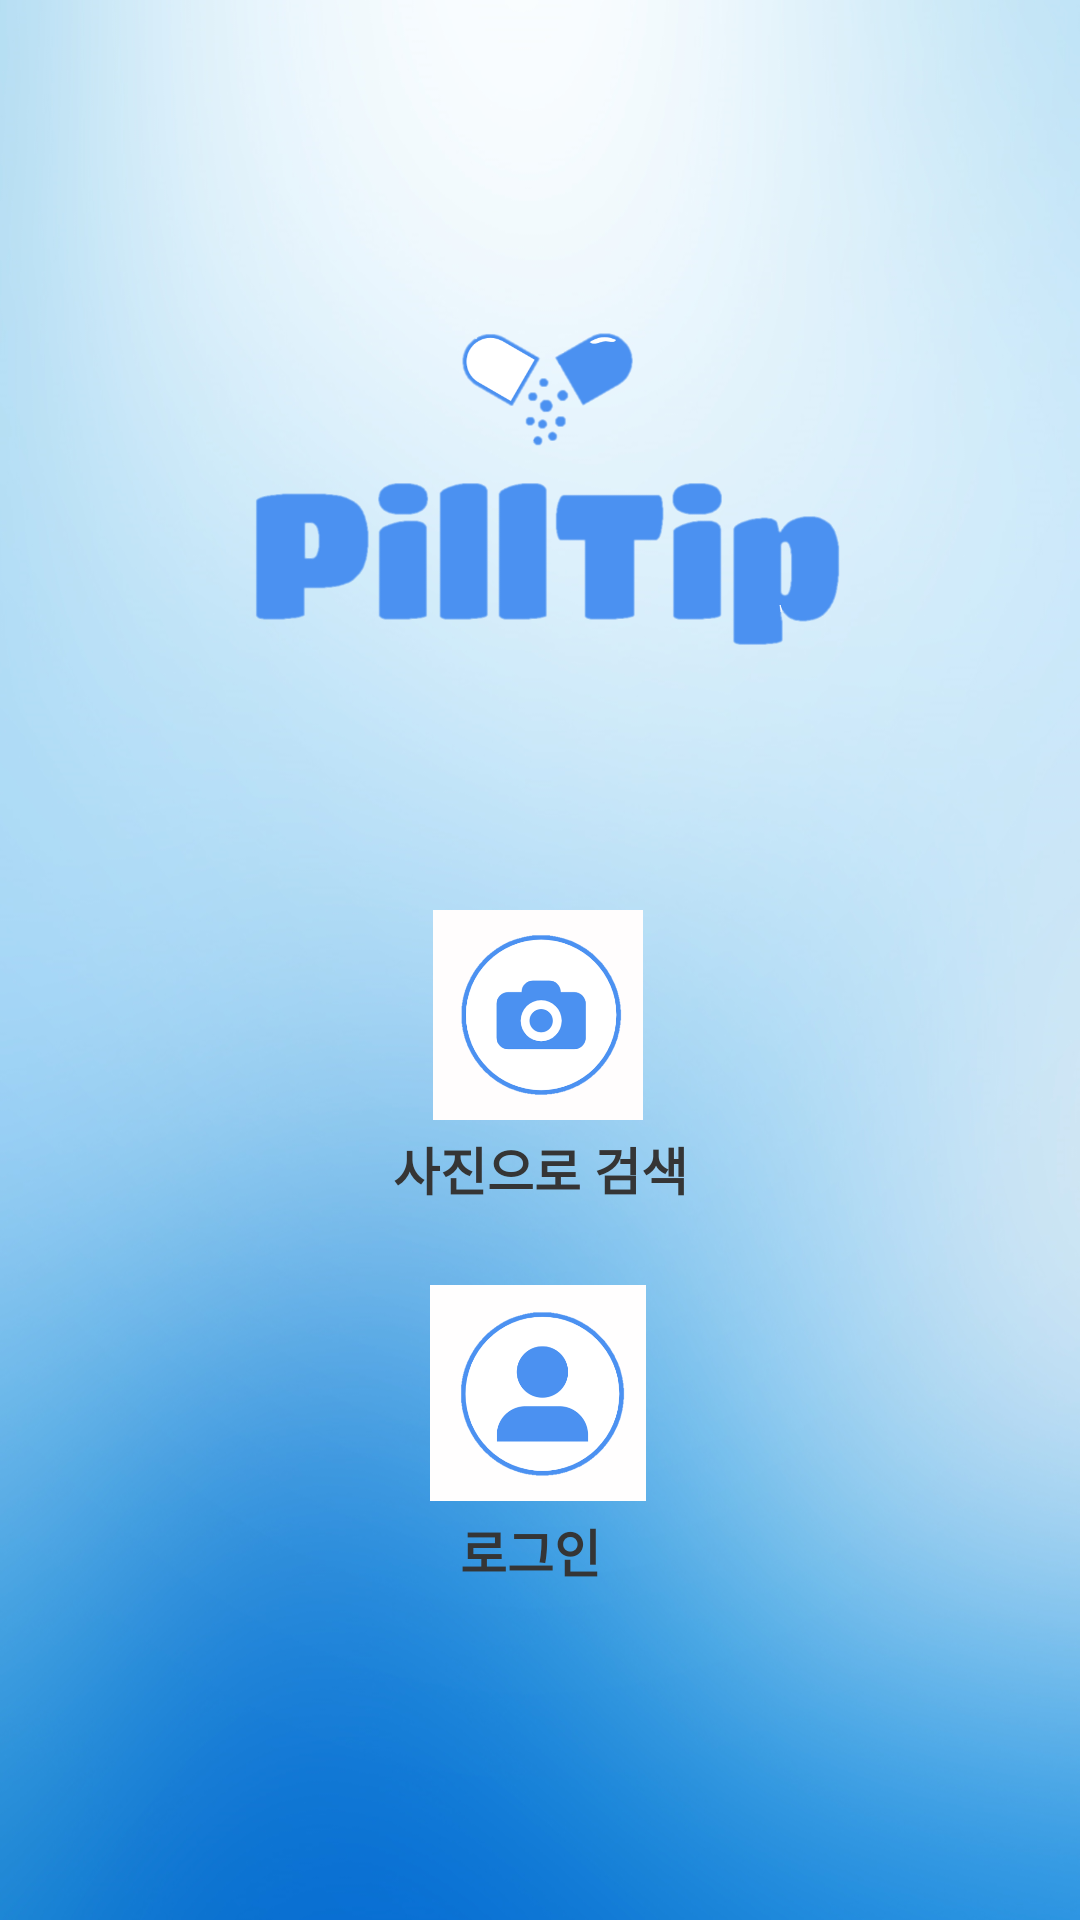

The Android layout XML behind this screen, and the referenced resources:
<!-- AndroidManifest.xml: application theme AppTheme -->
<!-- res/layout/activity_main.xml -->
<?xml version="1.0" encoding="utf-8"?>
<androidx.constraintlayout.widget.ConstraintLayout xmlns:android="http://schemas.android.com/apk/res/android"
    xmlns:app="http://schemas.android.com/apk/res-auto"
    xmlns:tools="http://schemas.android.com/tools"
    android:layout_width="match_parent"
    android:layout_height="match_parent"
    tools:context=".MainActivity"
    android:background="@drawable/back">


    <ImageButton
        android:id="@+id/cameraButton"
        android:layout_width="70dp"
        android:layout_height="70dp"
        android:adjustViewBounds="true"
        android:background="#FFFDFD"
        android:onClick="camera_click"
        android:scaleType="fitCenter"
        app:layout_constraintBottom_toBottomOf="parent"
        app:layout_constraintHorizontal_bias="0.498"
        app:layout_constraintLeft_toLeftOf="parent"
        app:layout_constraintRight_toRightOf="parent"
        app:layout_constraintTop_toTopOf="parent"
        app:layout_constraintVertical_bias="0.532"
        app:srcCompat="@drawable/camera2"
        tools:layout_constraintBottom_creator="1"
        tools:layout_constraintLeft_creator="1"
        tools:layout_constraintRight_creator="1"
        tools:layout_constraintTop_creator="1" />

    <TextView
        android:id="@+id/cameraText"
        android:layout_width="wrap_content"
        android:layout_height="wrap_content"
        android:text="사진으로 검색"
        android:textColor="#353535"
        android:textSize="17dp"
        android:textStyle="bold"
        app:layout_constraintBottom_toBottomOf="parent"
        app:layout_constraintLeft_toLeftOf="parent"
        app:layout_constraintRight_toRightOf="parent"
        app:layout_constraintTop_toTopOf="parent"
        app:layout_constraintVertical_bias="0.613"
        tools:layout_constraintBottom_creator="1"
        tools:layout_constraintLeft_creator="1"
        tools:layout_constraintRight_creator="1"
        tools:layout_constraintTop_creator="1" />

    <TextView
        android:id="@+id/loginText"
        android:layout_width="wrap_content"
        android:layout_height="wrap_content"
        android:text="로그인"
        android:textColor="#353535"
        android:textSize="17dp"
        android:textStyle="bold"
        app:layout_constraintBottom_toBottomOf="parent"
        app:layout_constraintHorizontal_bias="0.49"
        app:layout_constraintLeft_toLeftOf="parent"
        app:layout_constraintRight_toRightOf="parent"
        app:layout_constraintTop_toTopOf="parent"
        app:layout_constraintVertical_bias="0.82"
        tools:layout_constraintBottom_creator="1"
        tools:layout_constraintLeft_creator="1"
        tools:layout_constraintRight_creator="1"
        tools:layout_constraintTop_creator="1" />

    <ImageButton
        android:id="@+id/loginButton"
        android:layout_width="72dp"
        android:layout_height="72dp"
        android:adjustViewBounds="true"
        android:background="#FFFEFE"
        android:onClick="login_click"
        android:scaleType="fitCenter"
        app:layout_constraintBottom_toBottomOf="parent"
        app:layout_constraintHorizontal_bias="0.498"
        app:layout_constraintLeft_toLeftOf="parent"
        app:layout_constraintRight_toRightOf="parent"
        app:layout_constraintTop_toTopOf="parent"
        app:layout_constraintVertical_bias="0.754"
        app:srcCompat="@drawable/login"
        tools:layout_constraintBottom_creator="1"
        tools:layout_constraintLeft_creator="1"
        tools:layout_constraintRight_creator="1"
        tools:layout_constraintTop_creator="1" />

    <ImageView
        android:id="@+id/imageView4"
        android:layout_width="291dp"
        android:layout_height="160dp"
        app:layout_constraintBottom_toBottomOf="parent"
        app:layout_constraintEnd_toEndOf="parent"
        app:layout_constraintStart_toStartOf="parent"
        app:layout_constraintTop_toTopOf="parent"
        app:layout_constraintVertical_bias="0.171"
        app:srcCompat="@drawable/main_logo" />


</androidx.constraintlayout.widget.ConstraintLayout>
<!-- resources referenced by this layout -->
<resources>
  <!-- drawable back: png bitmap (drawable, 449092 bytes) -->
  <!-- drawable camera2: png bitmap (drawable, 25257 bytes) -->
  <!-- drawable login: png bitmap (drawable, 20065 bytes) -->
  <!-- drawable main_logo: png bitmap (drawable, 58268 bytes) -->
</resources>
